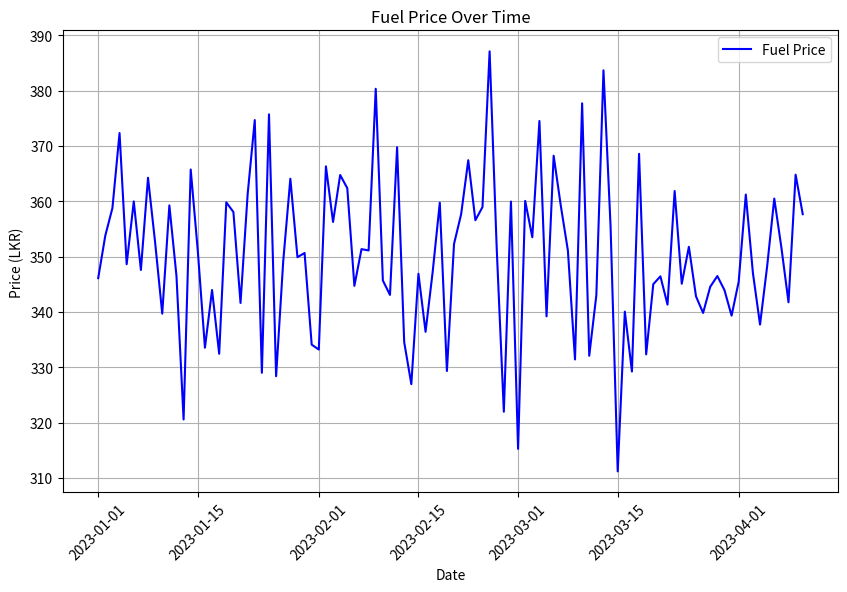
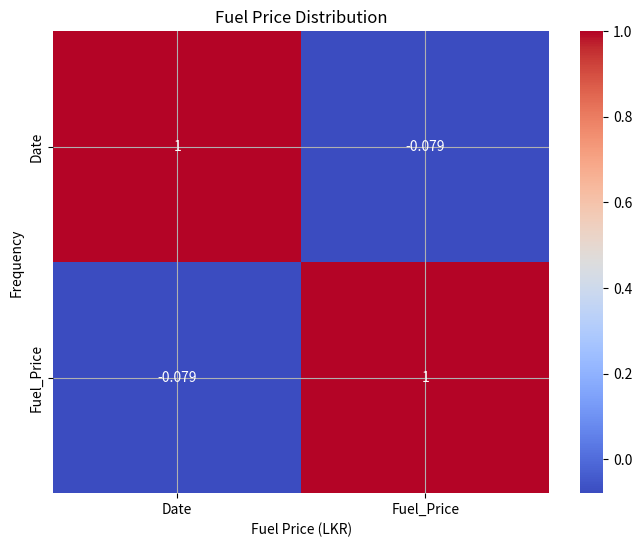
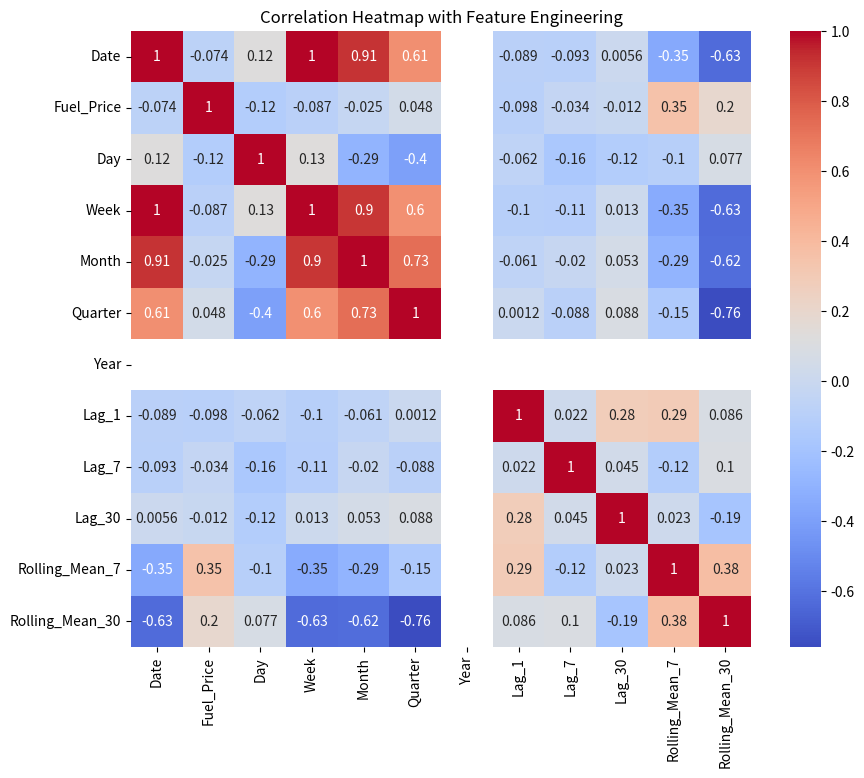

Recreate these plots in Python, in order.
# Importing Libraries
import pandas as pd
import matplotlib.pyplot as plt
import seaborn as sns
from datetime import datetime, timedelta
import numpy as np

# Generating dummy data 
dates = pd.date_range(start="2023-01-01", periods=100)
prices = np.random.normal(loc=350, scale=15, size=len(dates))
data = pd.DataFrame({'Date': dates, 'Fuel_Price': prices})

# Quick Summary
print("Dataset Overview:")
print(data.head())
print(data.describe())

# Convert Date column to datetime format
data['Date'] = pd.to_datetime(data['Date'])

# Time Series Plot
plt.figure(figsize=(10, 6))
plt.plot(data['Date'], data['Fuel_Price'], label='Fuel Price', color='blue')
plt.title('Fuel Price Over Time')
plt.xlabel('Date')
plt.ylabel('Price (LKR)')
plt.xticks(rotation=45)
plt.legend()
plt.grid(True)
plt.show()

# Correlation Heatmap
correlation = data.corr()
plt.figure(figsize=(8, 6))
sns.heatmap(correlation, annot=True, cmap='coolwarm')
plt.title('Correlation Heatmap')
plt.show()

# Distribution Plot
sns.histplot(data['Fuel_Price'], bins=20, color='purple')
plt.title('Fuel Price Distribution')
plt.xlabel('Fuel Price (LKR)')
plt.ylabel('Frequency')
plt.grid(True)
plt.show()

# Check for Missing Values
print("\nMissing Values:")
print(data.isnull().sum())

# Filling Missing Values (if any)
data['Fuel_Price'].interpolate(method='linear', inplace=True)

# Feature Engineering
data['Day'] = data['Date'].dt.day
data['Week'] = data['Date'].dt.isocalendar().week
data['Month'] = data['Date'].dt.month
data['Quarter'] = data['Date'].dt.quarter
data['Year'] = data['Date'].dt.year

# Lag Features
data['Lag_1'] = data['Fuel_Price'].shift(1)
data['Lag_7'] = data['Fuel_Price'].shift(7)
data['Lag_30'] = data['Fuel_Price'].shift(30)

# Rolling Averages
data['Rolling_Mean_7'] = data['Fuel_Price'].rolling(window=7).mean()
data['Rolling_Mean_30'] = data['Fuel_Price'].rolling(window=30).mean()

# Drop rows with NaN values from Lag and Rolling features
data.dropna(inplace=True)

# Verify the DataFrame
print("\nData after Feature Engineering:")
print(data.head())

# Correlation Heatmap with new features
correlation = data.corr()
plt.figure(figsize=(10, 8))
sns.heatmap(correlation, annot=True, cmap='coolwarm')
plt.title('Correlation Heatmap with Feature Engineering')
plt.show()

